Run: headless pygame with SDL's dummy video driver; simulated clock (each Clock.tick advances the game by its frame time, no real sleeping); random seed 0; keys injected as events and as key.get_pressed() state; no mouse input.
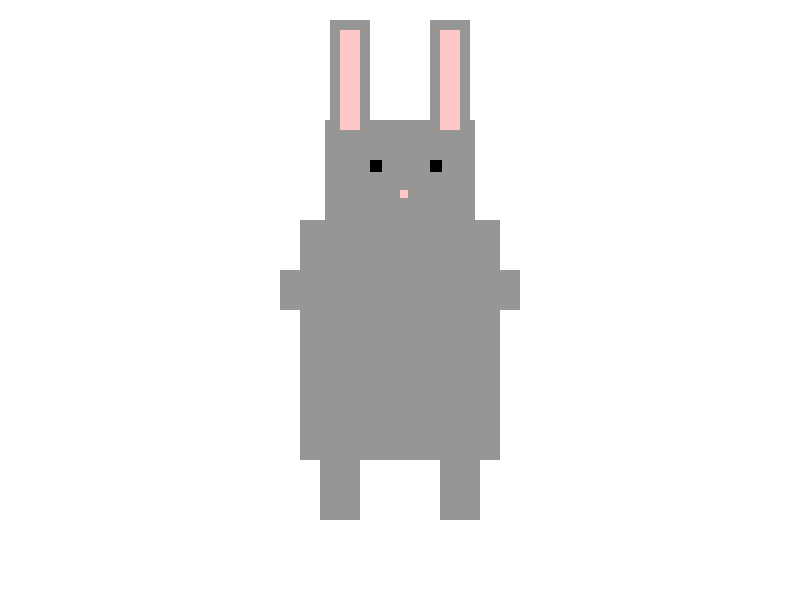
Frame 1 of 4 · flips 1–60 · no input
Frame 2 of 4 · flips 61–180 · tapped SPACE, RETURN · held RIGHT (→), D · screen unchanged from frame 1, image omitted
Frame 3 of 4 · flips 181–300 · held DOWN (↓), S · screen unchanged from frame 2, image omitted
Frame 4 of 4 · flips 301–420 · held LEFT (←), A, UP (↑), W · screen unchanged from frame 3, image omitted

The pygame program that drew these frames:

import pygame
from pygame.draw import *

pygame.init()

width, height = 800, 600
screen = pygame.display.set_mode((width, height))

WHITE = (255, 255, 255)
GRAY = (150, 150, 150)
PINK = (255, 200, 200)
BLACK = (0, 0, 0)


#тушка
def body(x,y,color): #100 80 GRAY
    rect(screen, color, (width // 2 - x, height // 2 - y, 2*x, 3*y))
#голова
def head(x,y,color): #75 100/90 GRAY
    rect(screen, color, (width // 2 - x, height // 2 - 2*y, 2*x, y+10))
#уши
def ears(x,y,color): # 30 280 GRAY
    rect(screen, color, (width // 2 - 100 + x, height // 2 - y, 40, 130))
    rect(screen, color, (width // 2 + x, height // 2 - y, 40, 130))
#уши внутри#
def in_ears(x,y,color): # 20 270 PINK
    rect(screen, color, (width // 2 - 3*x, height // 2 - y, 20, 100))
    rect(screen, color, (width // 2 + 2*x, height // 2 - y, 20, 100))
#глаза
def eye(x,y,color): # 30 140 BLACK
    rect(screen, color, (width // 2 - x, height // 2 - y, 12, 12))
    rect(screen, color, (width // 2 + x, height // 2 - y, 12, 12))
#нос
def nose(y,color): # 110 PINK
    rect(screen, color, (width // 2, height // 2 - y, 8, 8))
#лапки
def paws(x,y,color): # 40 140GRAY
    rect(screen, color, (width // 2 - 3*x, height // 2 - 30, 240, 40))
    rect(screen, color, (width // 2 - 2*x, height // 2 + y, 40, 80))
    rect(screen, color, (width // 2 + x, height // 2 + y, 40, 80))

def base_draw():
    body(100, 80, GRAY)
    head(75, 90, GRAY) # 75 100/90 GRAY
    ears(30, 280, GRAY)
    in_ears(20, 270, PINK)
    eye(30, 140, BLACK)
    nose(110, PINK)
    paws(40, 140, GRAY)


running = True
while running:
    for event in pygame.event.get():
        if event.type == pygame.QUIT:
            running = False

    screen.fill(WHITE)

    base_draw()
    pygame.display.flip()

pygame.quit()
